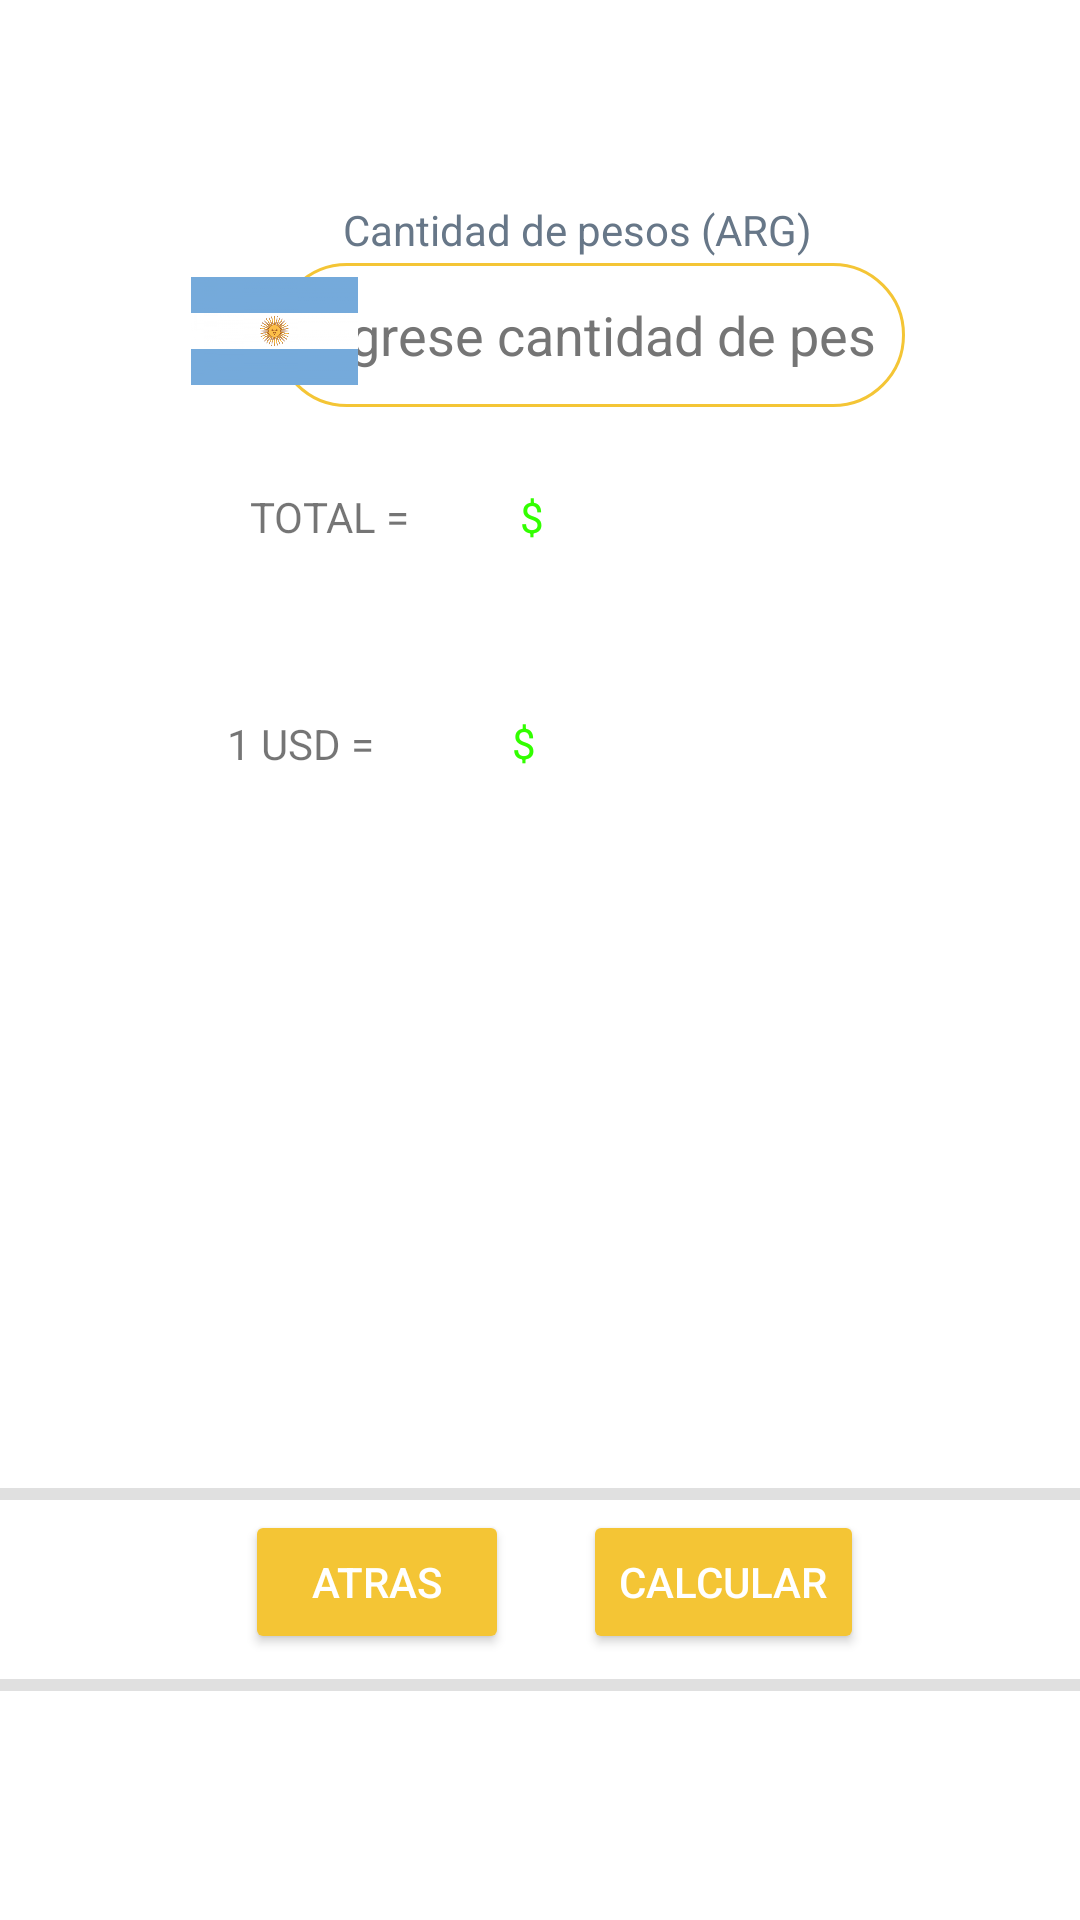

Here is an Android app screen rendered from its layout file. Give the layout XML and the strings, colors and styles it references.
<!-- AndroidManifest.xml: application theme Theme.CalculadoraSESIO -->
<!-- res/layout/activity_blue.xml -->
<?xml version="1.0" encoding="utf-8"?>
<androidx.constraintlayout.widget.ConstraintLayout xmlns:android="http://schemas.android.com/apk/res/android"
    xmlns:app="http://schemas.android.com/apk/res-auto"
    xmlns:tools="http://schemas.android.com/tools"
    android:layout_width="match_parent"
    android:layout_height="match_parent"
    tools:context=".Blue">

    <androidx.constraintlayout.widget.Guideline
        android:id="@+id/guideline2"
        android:layout_width="wrap_content"
        android:layout_height="wrap_content"
        android:orientation="vertical"
        app:layout_constraintGuide_begin="60dp" />

    <Button
        android:id="@+id/btnAtras2"
        android:layout_width="wrap_content"
        android:layout_height="wrap_content"
        android:onClick="irAMain"
        android:text="ATRAS"
        android:textColor="#FFFFFF"
        app:backgroundTint="#F4C535"
        app:layout_constraintBottom_toBottomOf="parent"
        app:layout_constraintEnd_toEndOf="parent"
        app:layout_constraintHorizontal_bias="0.300"
        app:layout_constraintStart_toStartOf="parent"
        app:layout_constraintTop_toTopOf="parent"
        app:layout_constraintVertical_bias="0.850" />

    <View
        android:id="@+id/divider2"
        android:layout_width="wrap_content"
        android:layout_height="4dp"
        android:background="?android:attr/listDivider"
        app:layout_constraintBottom_toBottomOf="parent"
        app:layout_constraintEnd_toEndOf="parent"
        app:layout_constraintHorizontal_bias="0.0"
        app:layout_constraintStart_toStartOf="parent"
        app:layout_constraintTop_toTopOf="parent"
        app:layout_constraintVertical_bias="0.780" />

    <Button
        android:id="@+id/btnCalcular2"
        android:layout_width="wrap_content"
        android:layout_height="wrap_content"
        android:onClick="calcular"
        android:text="@string/calcular"
        android:textColor="#FFFFFF"
        app:backgroundTint="#F4C535"
        app:layout_constraintBottom_toBottomOf="parent"
        app:layout_constraintEnd_toEndOf="parent"
        app:layout_constraintHorizontal_bias="0.730"
        app:layout_constraintStart_toStartOf="parent"
        app:layout_constraintTop_toTopOf="parent"
        app:layout_constraintVertical_bias="0.850"
        tools:ignore="OnClick" />

    <View
        android:id="@+id/divider4"
        android:layout_width="wrap_content"
        android:layout_height="4dp"
        android:background="?android:attr/listDivider"
        app:layout_constraintBottom_toBottomOf="parent"
        app:layout_constraintEnd_toEndOf="parent"
        app:layout_constraintHorizontal_bias="1.0"
        app:layout_constraintStart_toStartOf="parent"
        app:layout_constraintTop_toTopOf="parent"
        app:layout_constraintVertical_bias="0.880" />

    <EditText
        android:id="@+id/editTextInput1"
        android:layout_width="wrap_content"
        android:layout_height="wrap_content"
        android:autofillHints=""
        android:background="@drawable/stylo_borde_editext"
        android:ems="10"
        android:hint="@string/ingrese_cantidad_de_pesos"
        android:inputType="numberDecimal"
        android:minHeight="48dp"
        android:textColorHint="#757575"
        app:layout_constraintBottom_toBottomOf="parent"
        app:layout_constraintEnd_toEndOf="parent"
        app:layout_constraintHorizontal_bias="0.611"
        app:layout_constraintStart_toStartOf="parent"
        app:layout_constraintTop_toTopOf="parent"
        app:layout_constraintVertical_bias="0.148" />

    <ImageView
        android:id="@+id/imageView"
        android:layout_width="63dp"
        android:layout_height="36dp"
        app:layout_constraintBottom_toBottomOf="parent"
        app:layout_constraintEnd_toEndOf="parent"
        app:layout_constraintHorizontal_bias="0.0"
        app:layout_constraintStart_toStartOf="@+id/guideline2"
        app:layout_constraintTop_toTopOf="parent"
        app:layout_constraintVertical_bias="0.153"
        app:srcCompat="@mipmap/arg" />

    <TextView
        android:id="@+id/tvTotal"
        android:layout_width="wrap_content"
        android:layout_height="wrap_content"
        android:layout_marginEnd="220dp"
        android:text="TOTAL = "
        app:layout_constraintBottom_toBottomOf="parent"
        app:layout_constraintEnd_toEndOf="parent"
        app:layout_constraintHorizontal_bias="0.244"
        app:layout_constraintStart_toStartOf="@+id/guideline3"
        app:layout_constraintTop_toTopOf="parent"
        app:layout_constraintVertical_bias="0.262" />

    <TextView
        android:id="@+id/tvTotal2"
        android:layout_width="47dp"
        android:layout_height="19dp"
        android:text="$ "
        android:textColor="#32FF00"
        app:layout_constraintBottom_toBottomOf="parent"
        app:layout_constraintEnd_toEndOf="parent"
        app:layout_constraintHorizontal_bias="0.554"
        app:layout_constraintStart_toStartOf="parent"
        app:layout_constraintTop_toTopOf="parent"
        app:layout_constraintVertical_bias="0.262" />

    <TextView
        android:id="@+id/tvDolar"
        android:layout_width="80dp"
        android:layout_height="20dp"
        android:text="$ "
        android:textColor="#32FF00"
        app:layout_constraintBottom_toBottomOf="parent"
        app:layout_constraintEnd_toEndOf="parent"
        app:layout_constraintHorizontal_bias="0.61"
        app:layout_constraintStart_toStartOf="parent"
        app:layout_constraintTop_toTopOf="parent"
        app:layout_constraintVertical_bias="0.384"
        tools:ignore="HardcodedText" />

    <ImageView
        android:id="@+id/imageView4"
        android:layout_width="58dp"
        android:layout_height="34dp"
        app:layout_constraintBottom_toBottomOf="parent"
        app:layout_constraintEnd_toEndOf="parent"
        app:layout_constraintHorizontal_bias="0.0"
        app:layout_constraintStart_toStartOf="@+id/guideline2"
        app:layout_constraintTop_toTopOf="parent"
        app:layout_constraintVertical_bias="0.259"
        app:srcCompat="@mipmap/eeuu" />

    <TextView
        android:id="@+id/textView2"
        android:layout_width="wrap_content"
        android:layout_height="wrap_content"
        android:layout_marginEnd="232dp"
        android:text="1 USD = "
        app:layout_constraintBottom_toBottomOf="parent"
        app:layout_constraintEnd_toEndOf="parent"
        app:layout_constraintHorizontal_bias="0.0"
        app:layout_constraintStart_toStartOf="@+id/guideline3"
        app:layout_constraintTop_toTopOf="parent"
        app:layout_constraintVertical_bias="0.384" />

    <TextView
        android:id="@+id/tvCantUSD2"
        android:layout_width="wrap_content"
        android:layout_height="wrap_content"
        android:text="Cantidad de pesos (ARG)"
        android:textColor="#677788"

        app:layout_constraintBottom_toBottomOf="parent"
        app:layout_constraintEnd_toEndOf="parent"
        app:layout_constraintHorizontal_bias="0.562"
        app:layout_constraintStart_toStartOf="parent"
        app:layout_constraintTop_toTopOf="parent"
        app:layout_constraintVertical_bias="0.108" />

</androidx.constraintlayout.widget.ConstraintLayout>
<!-- resources referenced by this layout -->
<resources>
  <!-- drawable stylo_borde_editext (drawable) -->
  <?xml version="1.0" encoding="utf-8"?>
  <shape xmlns:android="http://schemas.android.com/apk/res/android" android:shape="rectangle">
      <stroke android:width="1sp" android:color="#F4C535"></stroke>
      <padding android:bottom="10sp" android:left="10sp" android:right="10sp" android:top="10sp"></padding>
      <corners android:radius="50dp"></corners>
  </shape>
  <!-- mipmap arg: png bitmap (mipmap-hdpi, 26406 bytes) -->
  <string name="calcular">CALCULAR</string>
  <string name="ingrese_cantidad_de_pesos">Ingrese cantidad de pesos</string>
  <style name="Theme.CalculadoraSESIO" parent="Theme.MaterialComponents.DayNight.DarkActionBar">
          
          <item name="colorPrimary">@color/purple_500</item>
          <item name="colorPrimaryVariant">@color/purple_700</item>
          <item name="colorOnPrimary">@color/white</item>
          
          <item name="colorSecondary">@color/teal_200</item>
          <item name="colorSecondaryVariant">@color/teal_700</item>
          <item name="colorOnSecondary">@color/black</item>
          
          <item name="android:statusBarColor" tools:targetApi="l">?attr/colorPrimaryVariant</item>
          
      </style>
  <!-- not gathered from this repository: default colours our renderer supplied (Android Studio template values) -->
  <color name="purple_500">#FF6200EE</color>
  <color name="purple_700">#FF3700B3</color>
  <color name="teal_200">#FF03DAC5</color>
  <color name="teal_700">#FF018786</color>
  <color name="black">#FF000000</color>
  <color name="white">#FFFFFFFF</color>
</resources>
